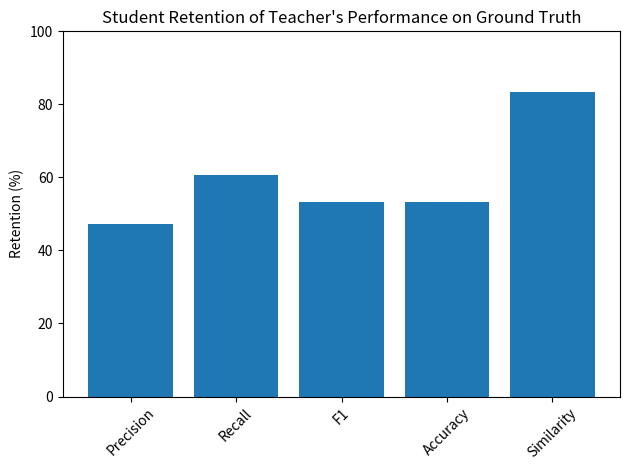

Recreate this plot in Python.
import matplotlib.pyplot as plt


def main() -> None:
    metrics = ['Precision', 'Recall', 'F1', 'Accuracy', 'Similarity']

    # Teacher vs GT (baseline)
    teacher_vs_gt = [0.38985841290747447,  # Precision
                     0.36873248209280596,  # Recall
                     0.37900128040973113,  # F1
                     0.45747815508422546,  # Accuracy
                     0.8428544205452826]  # Similarity

    # Student vs GT
    student_vs_gt = [
        0.184103,  # Precision
        0.223606,  # Recall
        0.201941,  # F1
        0.243899,  # Accuracy
        0.701946  # Similarity
    ]

    # Compute retention percentages: student vs GT relative to teacher vs GT
    retention = [(s / t) * 100 for s, t in zip(student_vs_gt, teacher_vs_gt)]

    #  Student retention of teacher performance on Ground Truth
    plt.figure()
    plt.bar(metrics, retention)
    plt.title("Student Retention of Teacher's Performance on Ground Truth")
    plt.ylabel('Retention (%)')
    plt.ylim(0, 100)
    plt.xticks(rotation=45)

    plt.tight_layout()
    plt.show()


if __name__ == '__main__':
    main()
